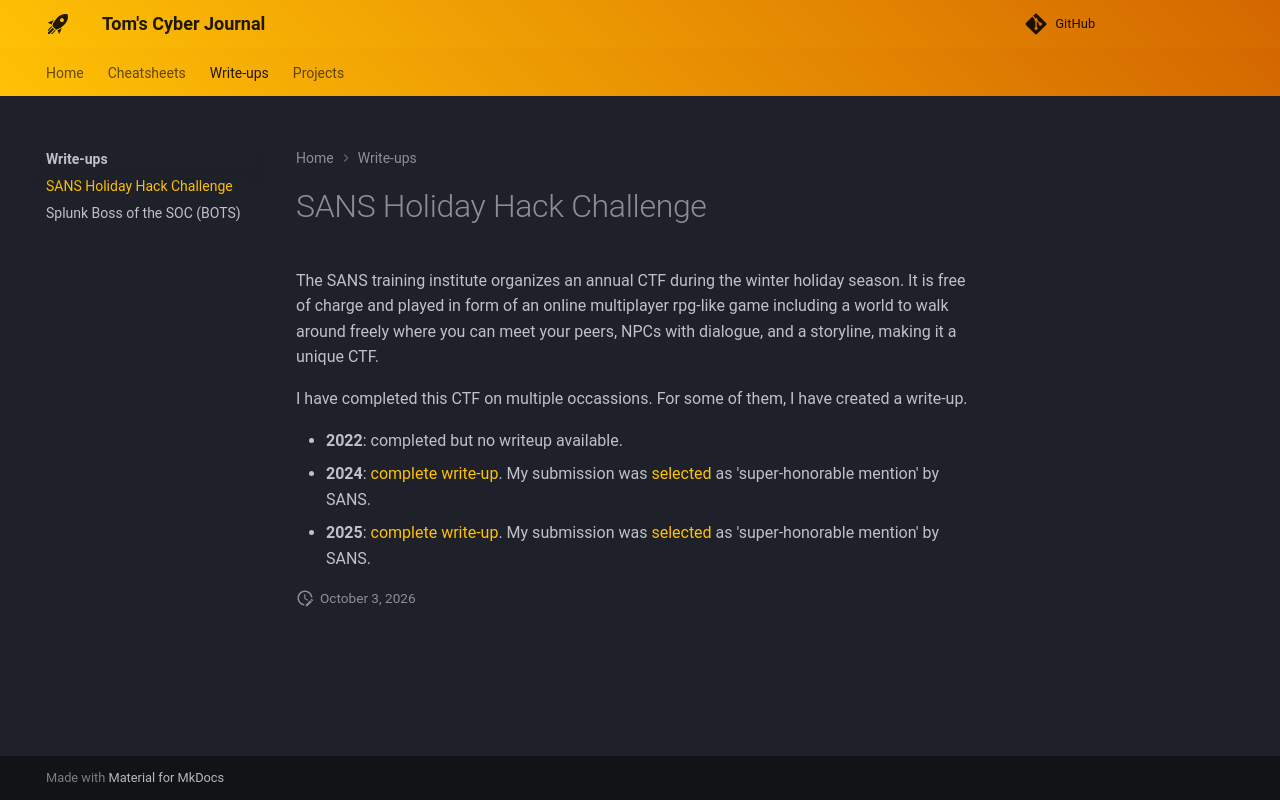

repository: TomInTheBytes/Cyber-Journal · page: writeups/hhc/index.html · generator: mkdocs

# SANS Holiday Hack Challenge

The SANS training institute organizes an annual CTF during the winter holiday season. It is free of charge and played in form of an online multiplayer rpg-like game including a world to walk around freely where you can meet your peers, NPCs with dialogue, and a storyline, making it a unique CTF.

I have completed this CTF on multiple occassions. For some of them, I have created a write-up.

- **2022**: completed but no writeup available.
- **2024**: [complete write-up](https://tominthebytes.github.io/SANS-HHC-2024/). My submission was [selected](https://www.sans.org/cyber-ranges/holiday-hack-challenge/winners-and-answers) as 'super-honorable mention' by SANS.
- **2025**: [complete write-up](https://tominthebytes.github.io/SANS-HHC-2025/). My submission was [selected](https://www.sans.org/cyber-ranges/holiday-hack-challenge/winners-and-answers) as 'super-honorable mention' by SANS.
